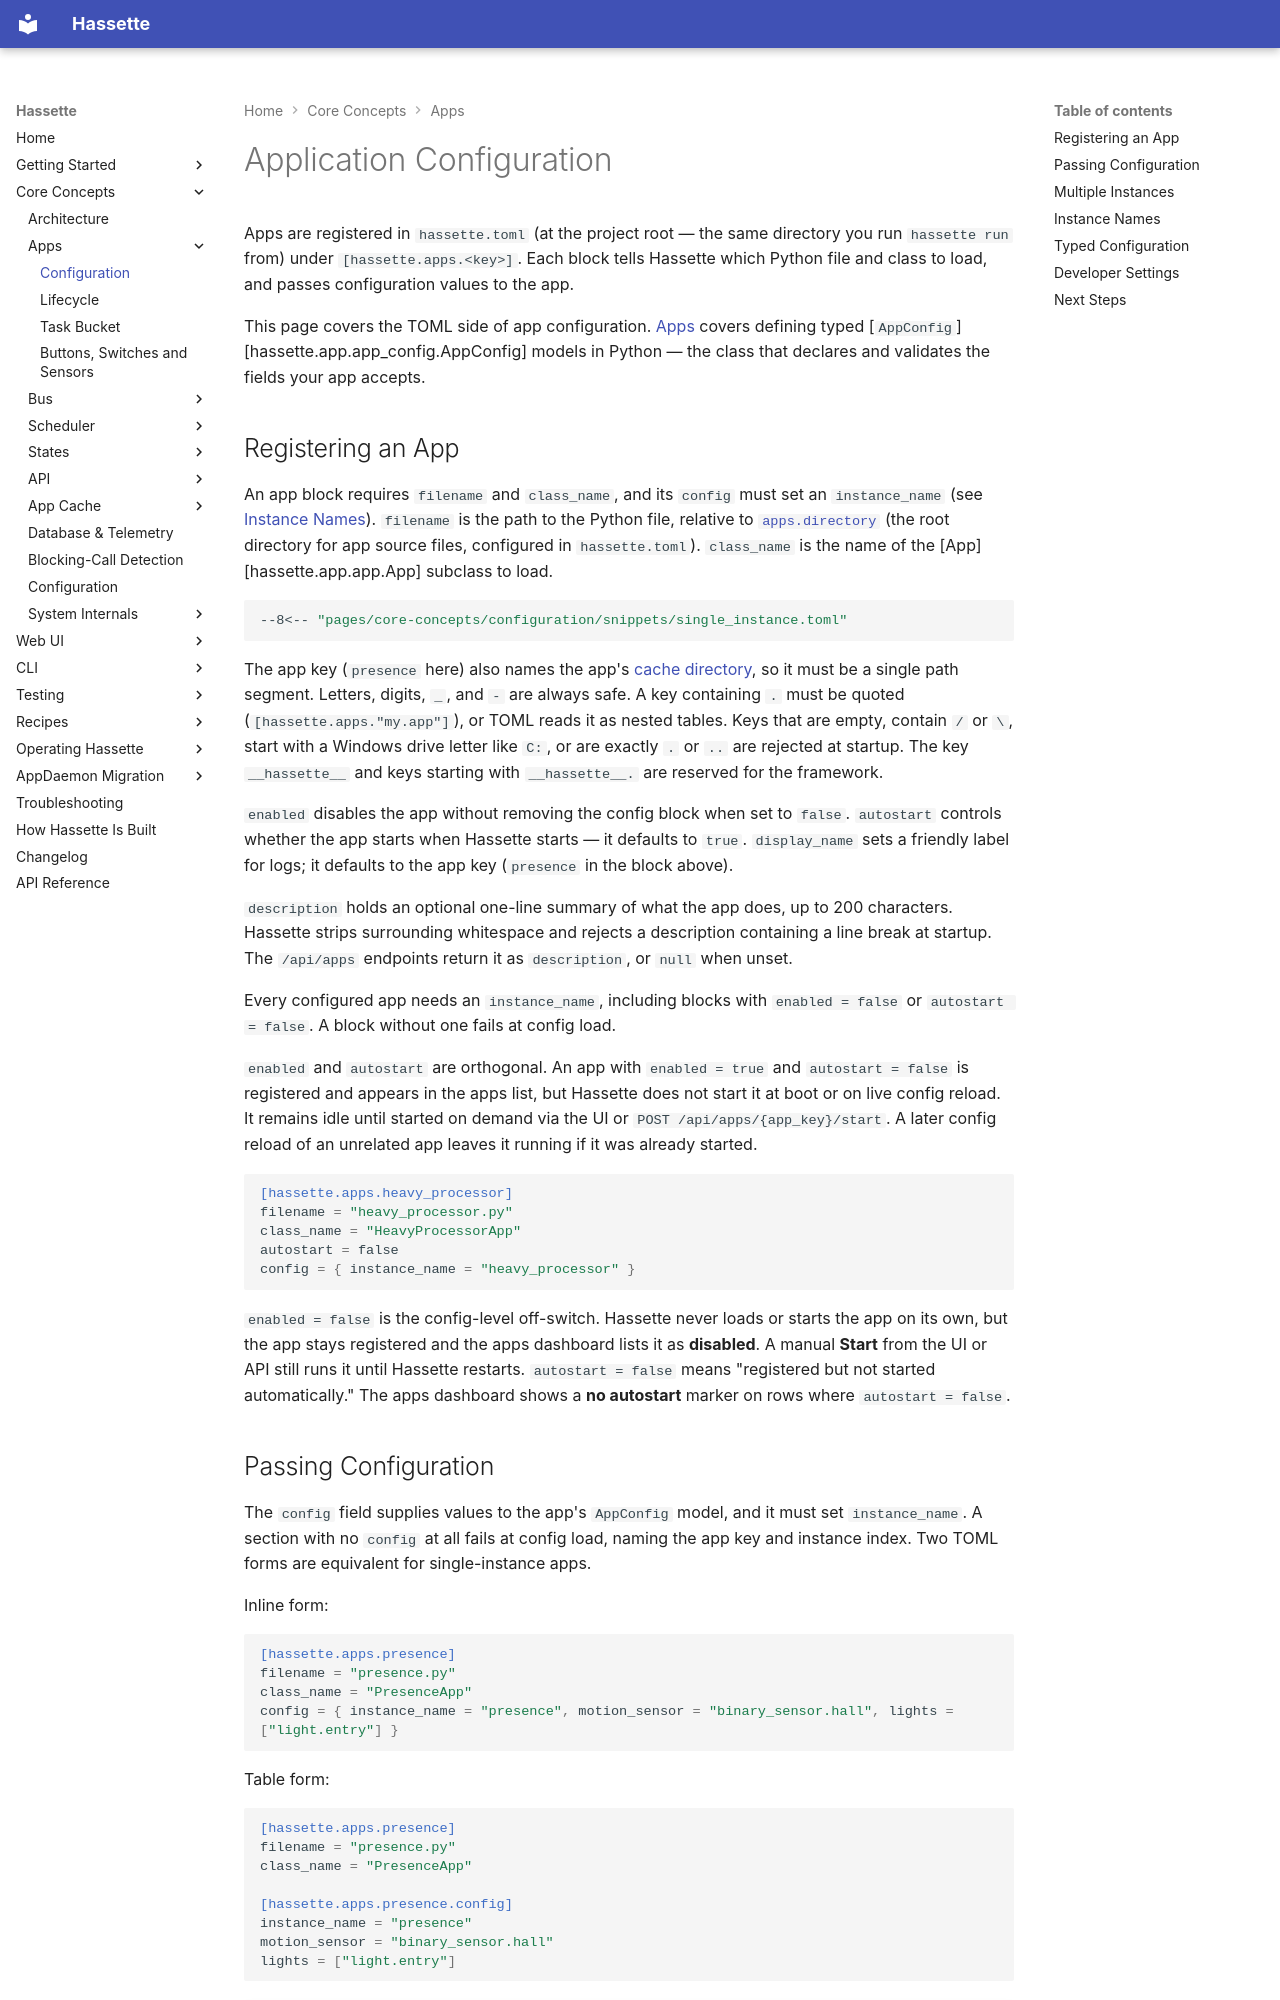

repository: NodeJSmith/hassette · page: pages/core-concepts/apps/configuration/index.html · generator: mkdocs

# Application Configuration

Apps are registered in `hassette.toml` (at the project root — the same directory you run `hassette run` from) under `[hassette.apps.<key>]`. Each block tells Hassette which Python file and class to load, and passes configuration values to the app.

This page covers the TOML side of app configuration. [Apps](../apps/index.md) covers defining typed [`AppConfig`][hassette.app.app_config.AppConfig] models in Python — the class that declares and validates the fields your app accepts.

## Registering an App

An app block requires `filename` and `class_name`, and its `config` must set an `instance_name` (see [Instance Names](#instance-names)). `filename` is the path to the Python file, relative to [`apps.directory`](../configuration/index.md) (the root directory for app source files, configured in `hassette.toml`). `class_name` is the name of the [App][hassette.app.app.App] subclass to load.

```toml
--8<-- "pages/core-concepts/configuration/snippets/single_instance.toml"
```

The app key (`presence` here) also names the app's [cache directory](../cache/index.md#instance-scoped-directories), so it must be a single path segment. Letters, digits, `_`, and `-` are always safe. A key containing `.` must be quoted (`[hassette.apps."my.app"]`), or TOML reads it as nested tables. Keys that are empty, contain `/` or `\`, start with a Windows drive letter like `C:`, or are exactly `.` or `..` are rejected at startup. The key `__hassette__` and keys starting with `__hassette__.` are reserved for the framework.

`enabled` disables the app without removing the config block when set to `false`. `autostart` controls whether the app starts when Hassette starts — it defaults to `true`. `display_name` sets a friendly label for logs; it defaults to the app key (`presence` in the block above).

`description` holds an optional one-line summary of what the app does, up to 200 characters. Hassette strips surrounding whitespace and rejects a description containing a line break at startup. The `/api/apps` endpoints return it as `description`, or `null` when unset.

Every configured app needs an `instance_name`, including blocks with `enabled = false` or `autostart = false`. A block without one fails at config load.

`enabled` and `autostart` are orthogonal. An app with `enabled = true` and `autostart = false` is registered and appears in the apps list, but Hassette does not start it at boot or on live config reload. It remains idle until started on demand via the UI or `POST /api/apps/{app_key}/start`. A later config reload of an unrelated app leaves it running if it was already started.

```toml
[hassette.apps.heavy_processor]
filename = "heavy_processor.py"
class_name = "HeavyProcessorApp"
autostart = false
config = { instance_name = "heavy_processor" }
```

`enabled = false` is the config-level off-switch. Hassette never loads or starts the app on its own, but the app stays registered and the apps dashboard lists it as **disabled**. A manual **Start** from the UI or API still runs it until Hassette restarts. `autostart = false` means "registered but not started automatically." The apps dashboard shows a **no autostart** marker on rows where `autostart = false`.
